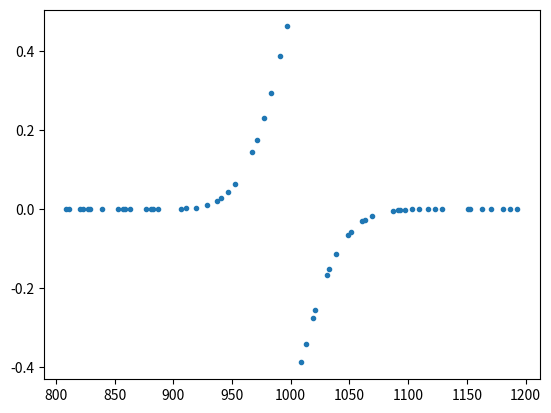

Reproduce this figure in Python. (Note: this script raises an exception after producing the figure.)
import numpy as np
import matplotlib.pyplot as plt
from scipy.special import erfc
from sympy import primerange

x = 1000
marker = ['.','x','+']
k = 0.2
x1,x2 = x*(1-k),x*(1+k)
a = np.sqrt(2/x)
i = 0
for m in range(1, x.bit_length()+1):
    p = primerange(x1**(1/m), x2**(1/m))
    u = np.asarray([x**m for x in p])
    if len(u)==0: continue;
    c = erfc(np.log(u/x)/a)/2
    y = ((u<x) - c)/m
    plt.plot(u,y,marker[i],label='m=%d'%m)
    i += 1

plt.ylim([-0.5, 0.5])
plt.xlabel(r'$p^m$ = (prime number)$^m$', fontsize=14)
plt.ylabel(r'$\{\theta(x-p^m) - c(p^m,x)\}/m$', fontsize=14)
plt.legend(fontsize=14)
plt.text(x1, -0.45, r'$x = %d$'%x, fontsize=14)
plt.tight_layout()
plt.savefig('fig2.eps')
plt.show()
